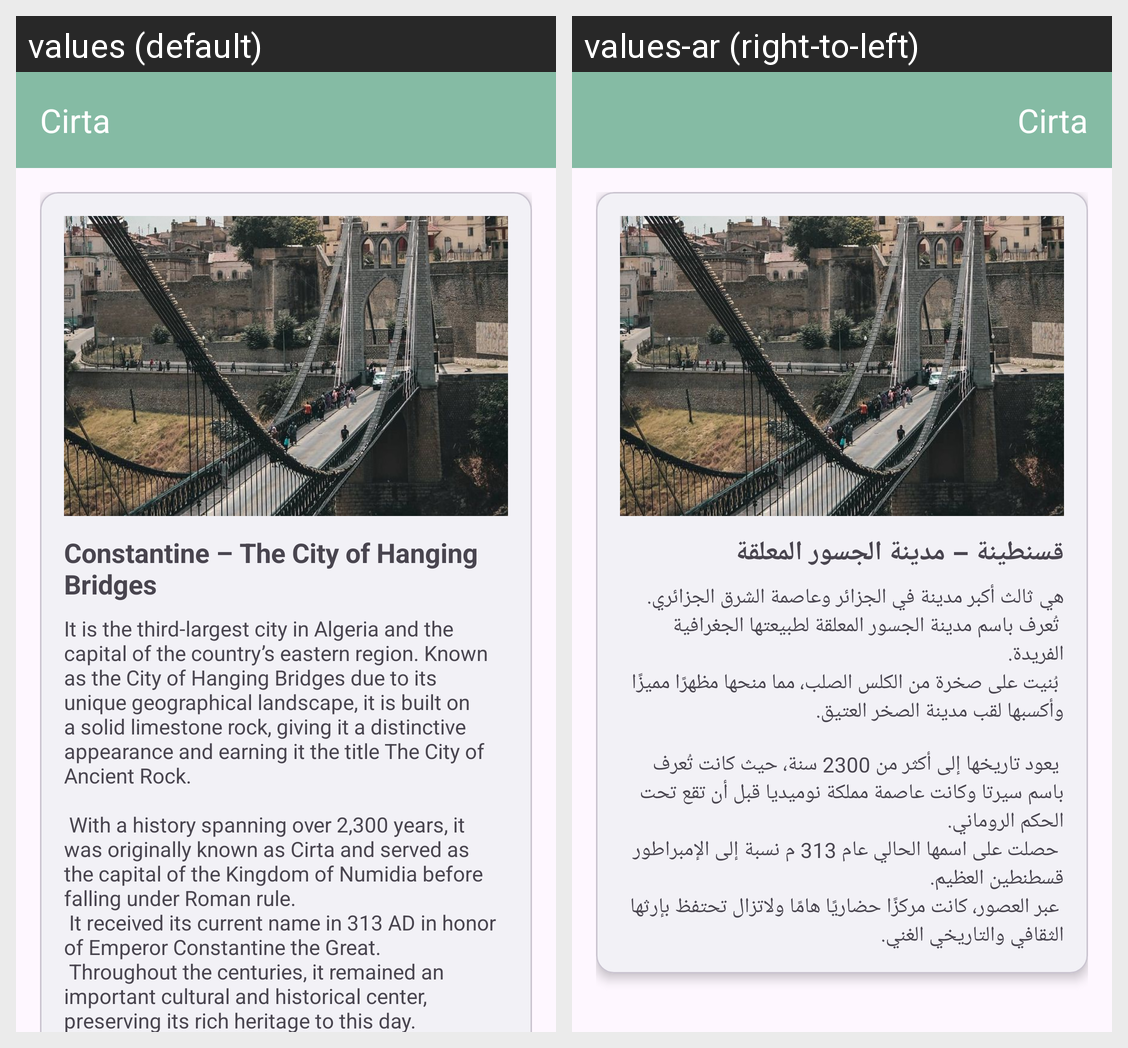

This grid shows one Android layout under two languages. Give, for every string resource on the screen, its name, the default text and each shown locale's text.
Android screen res/layout/activity_main.xml rendered under 2 locales, left to right: values (default), values-ar (right-to-left). Device: Nexus 5 (rendered at 1080×1920; each locale shown at half size, 540×960, under a caption strip naming it); theme Theme.Mini_projet_dam.
Strings drawn on this screen, with the default value and each locale's value (text and hints the layout hard-codes, and strings that could not be matched under every locale, appear in the picture but are not listed):

app_name
  values: Cirta
  values-ar: Cirta

Home_titel
  values: Constantine – The City of Hanging Bridges
  values-ar: قسنطينة – مدينة الجسور المعلقة

cirta_description
  values: It is the third-largest city in Algeria and the capital of the country’s eastern region. Known as the City of Hanging Bridges due to its unique geographical landscape, it is built on a solid limestone rock, giving it a distinctive appearance and earning it the title The City of Ancient Rock.
      
       With a history spanning over 2,300 years, it was originally known as Cirta and served as the capital of …[clipped]
  values-ar: هي ثالث أكبر مدينة في الجزائر وعاصمة الشرق الجزائري.
       تُعرف باسم مدينة الجسور المعلقة لطبيعتها الجغرافية الفريدة.
       بُنيت على صخرة من الكلس الصلب، مما منحها مظهرًا مميزًا وأكسبها لقب مدينة الصخر العتيق.
      
       يعود تاريخها إلى أكثر من 2300 سنة، حيث كانت تُعرف باسم سيرتا وكانت عاصمة مملكة نوميديا قبل أن تقع تحت الحكم الروماني.
       حصلت على اسمها الحالي عام 313 م نسبة إلى الإمبراطور قسطنطين العظيم.
       عبر …[clipped]
